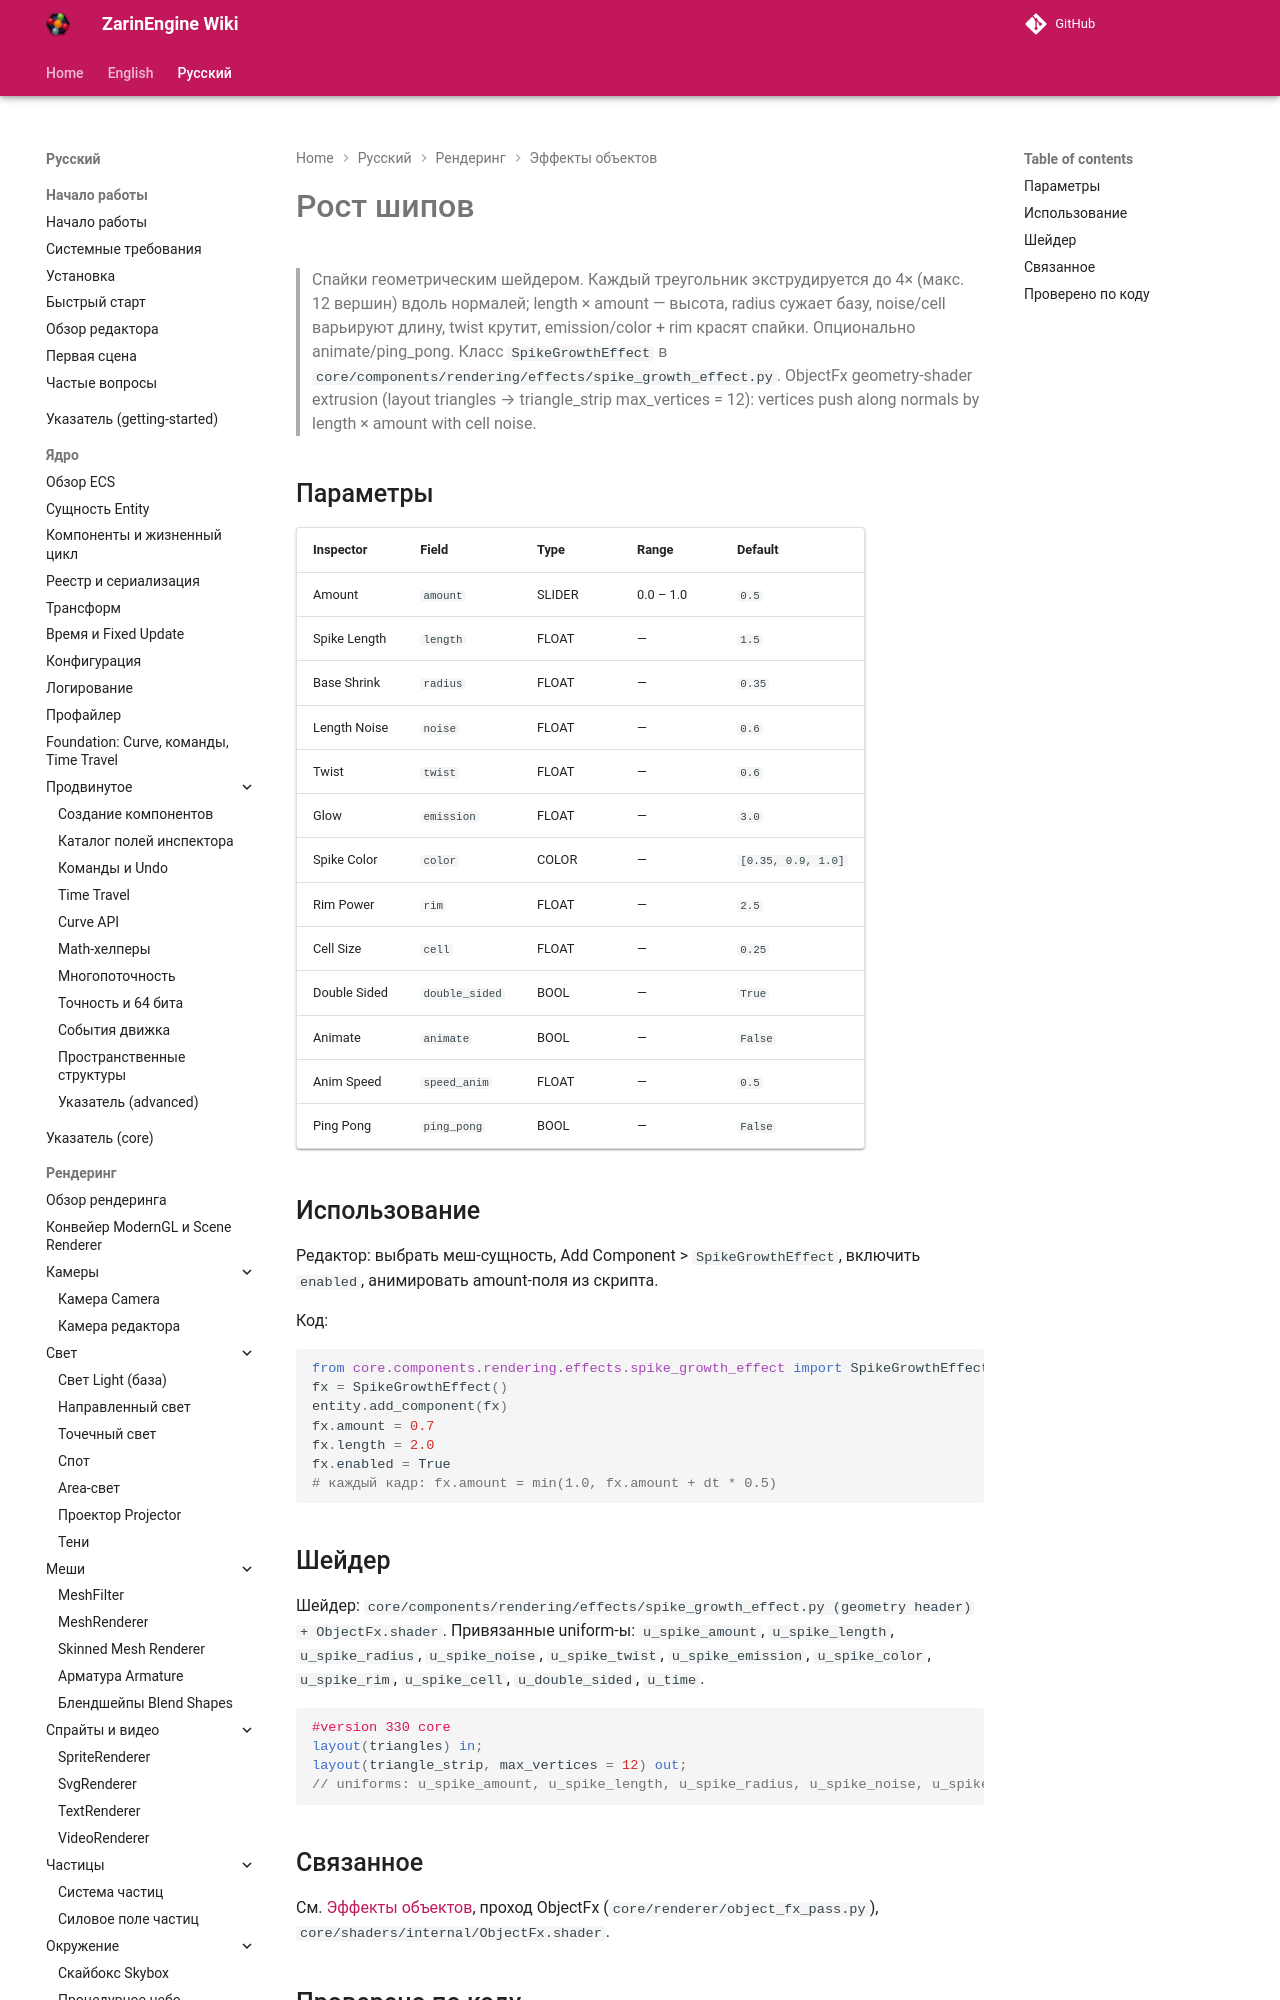

repository: EgorKonstrukt/ZarinEngineWiki · page: ru/rendering/effects/spike-growth/index.html · generator: mkdocs

# Рост шипов

> Спайки геометрическим шейдером. Каждый треугольник экструдируется до 4× (макс. 12 вершин) вдоль нормалей; length × amount — высота, radius сужает базу, noise/cell варьируют длину, twist крутит, emission/color + rim красят спайки. Опционально animate/ping_pong. Класс `SpikeGrowthEffect` в `core/components/rendering/effects/spike_growth_effect.py`. ObjectFx geometry-shader extrusion (layout triangles → triangle_strip max_vertices = 12): vertices push along normals by length × amount with cell noise.
